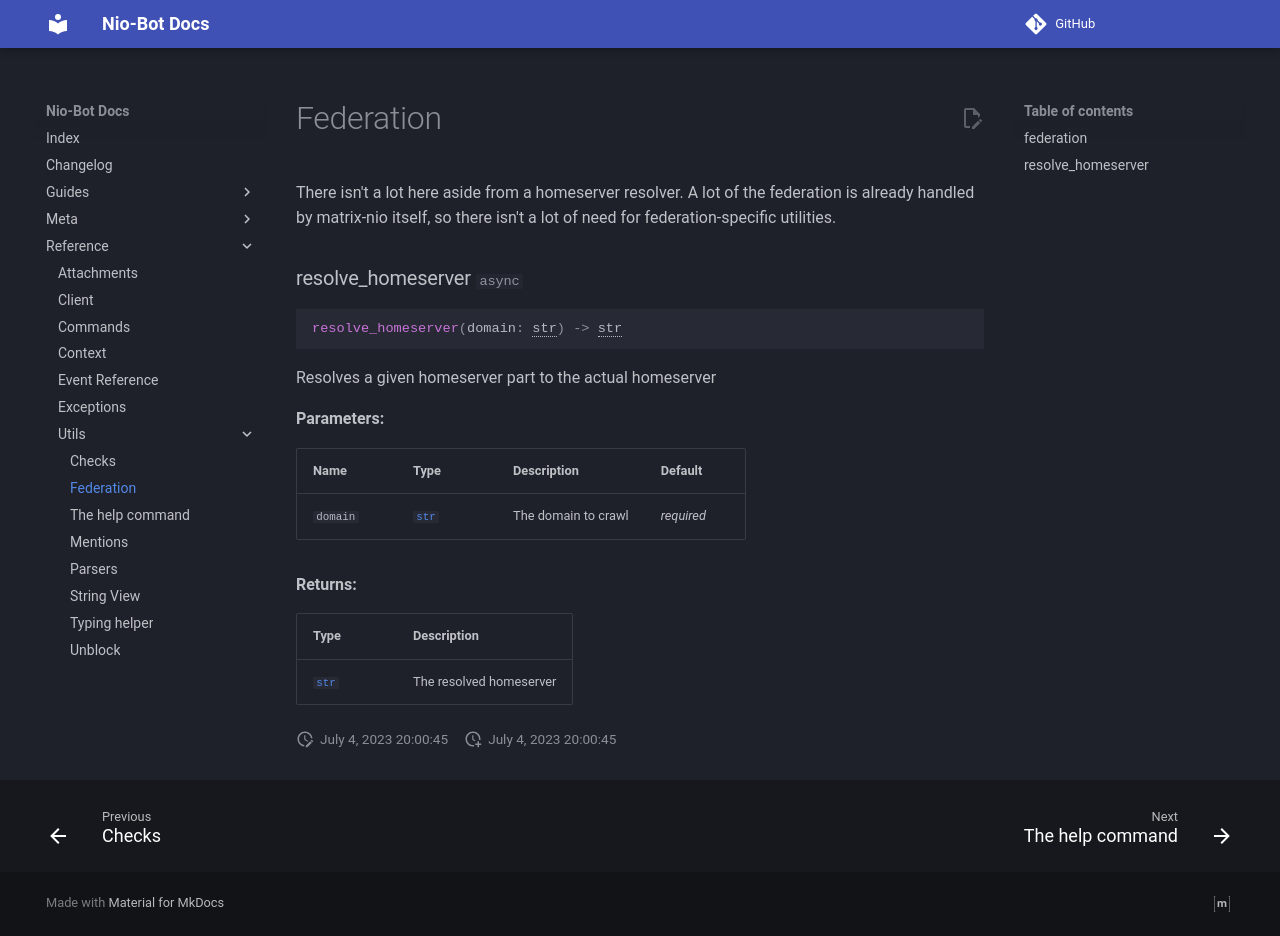

repository: nexy7574/nio-bot · page: v1.2.1/reference/utils/federation/index.html · generator: mkdocs

# Federation

There isn't a lot here aside from a homeserver resolver. A lot of the federation is already handled by
matrix-nio itself, so there isn't a lot of need for federation-specific utilities.

::: niobot.utils.federation
